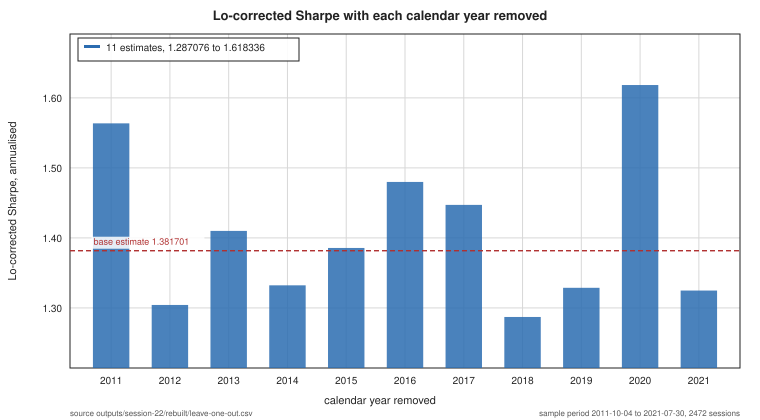

Source data for this figure (header and first rows):
dropped_year, sharpe_lo
2011, 1.564
2012, 1.304
2013, 1.41
2014, 1.332
2015, 1.386
2016, 1.48
2017, 1.447
2018, 1.287
2019, 1.329
2020, 1.618
2021, 1.325
none (base), 1.382
